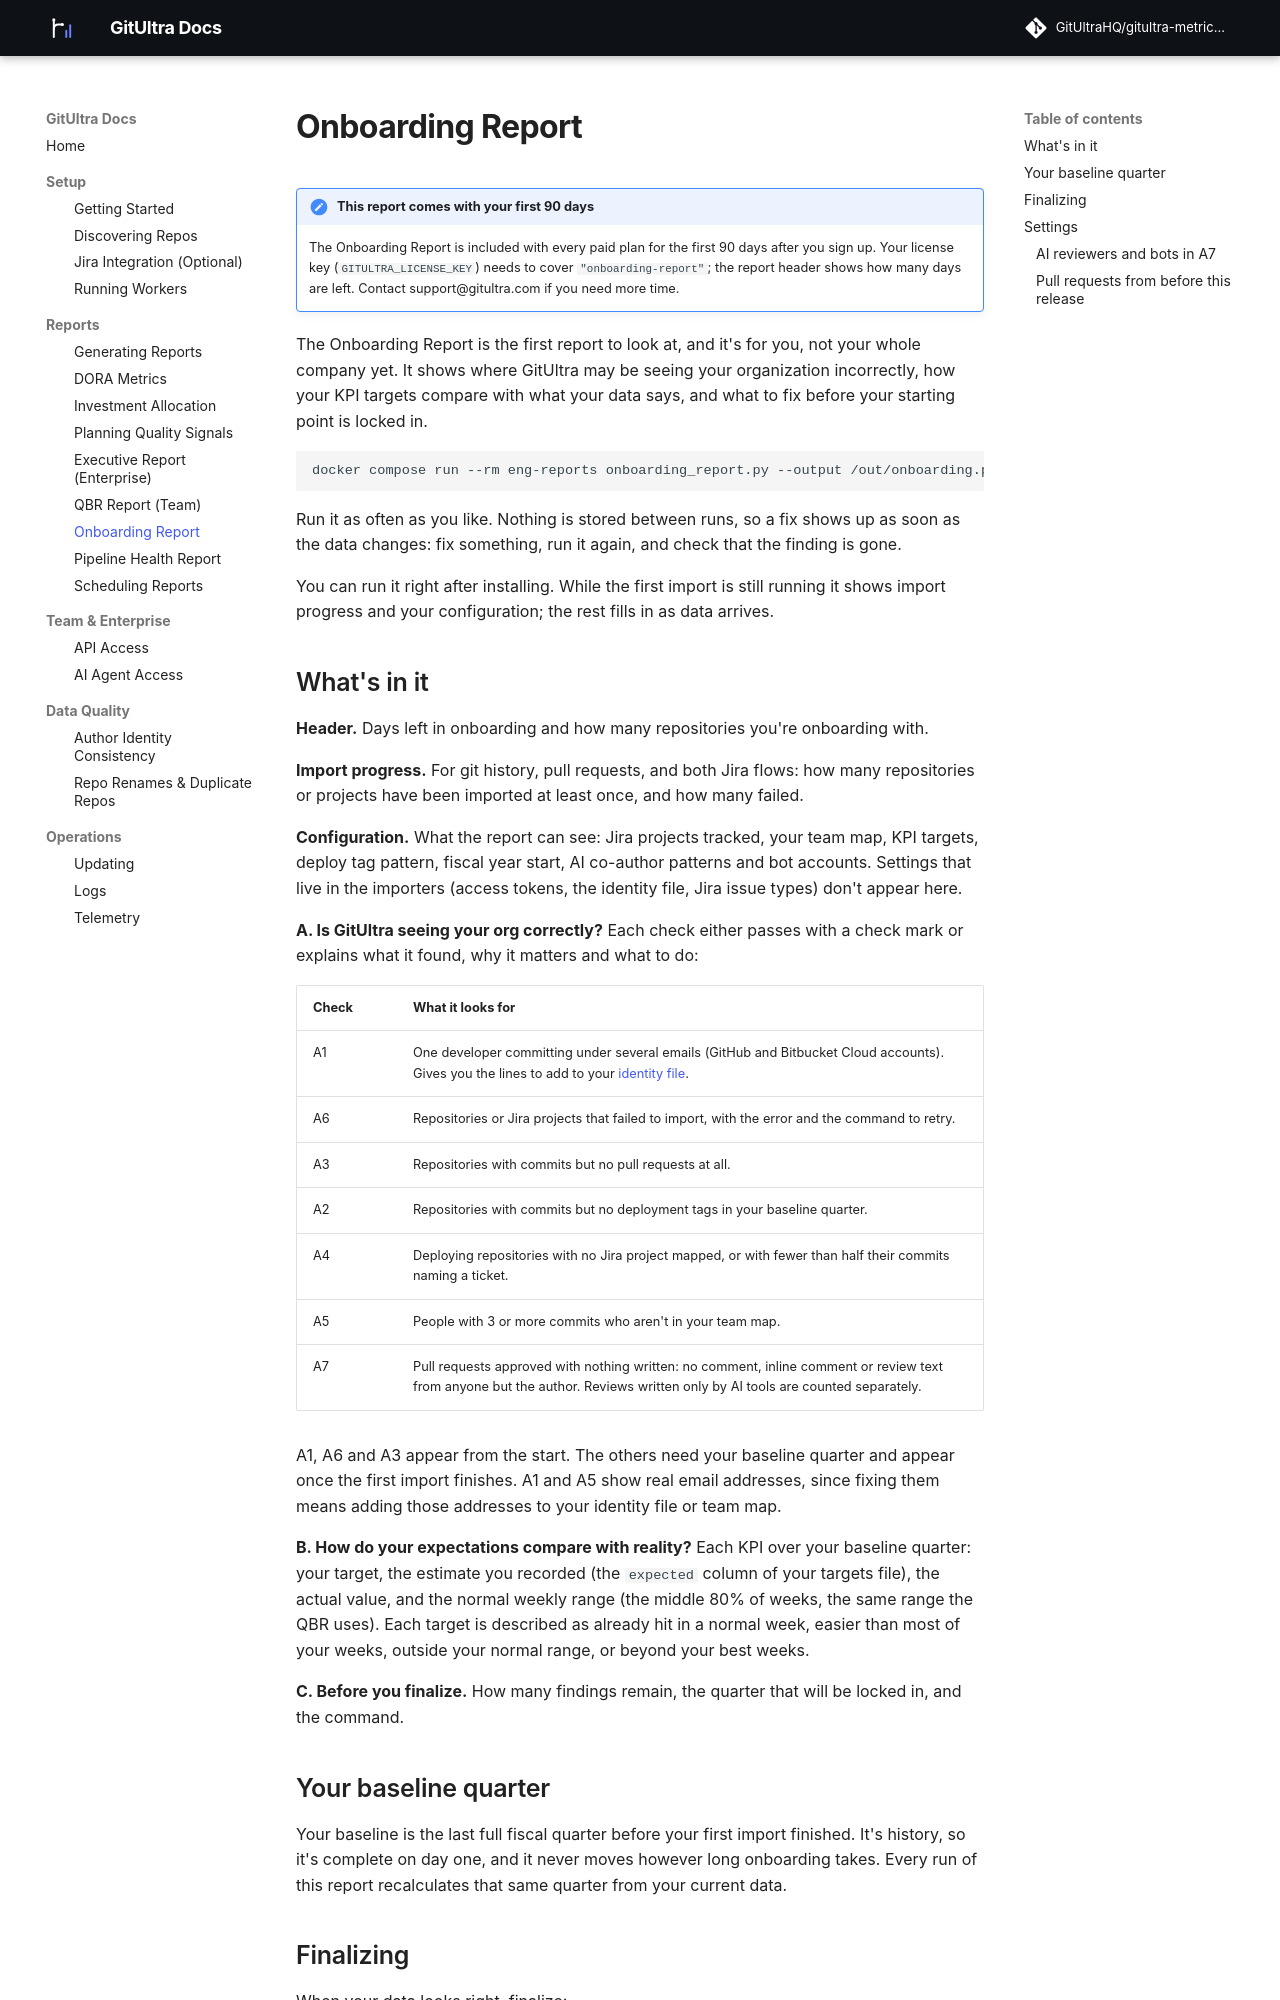

repository: GitUltraHQ/eng-metrics-docs · page: onboarding-report/index.html · generator: mkdocs

# Onboarding Report

!!! note "This report comes with your first 90 days"
    The Onboarding Report is included with every paid plan for the
    first 90 days after you sign up. Your license key
    (`GITULTRA_LICENSE_KEY`) needs to cover `"onboarding-report"`; the
    report header shows how many days are left. Contact
    support@gitultra.com if you need more time.

The Onboarding Report is the first report to look at, and it's for you,
not your whole company yet. It shows where GitUltra may be seeing your
organization incorrectly, how your KPI targets compare with what your
data says, and what to fix before your starting point is locked in.

```
docker compose run --rm eng-reports onboarding_report.py --output /out/onboarding.pdf
```

Run it as often as you like. Nothing is stored between runs, so a fix
shows up as soon as the data changes: fix something, run it again, and
check that the finding is gone.

You can run it right after installing. While the first import is still
running it shows import progress and your configuration; the rest fills
in as data arrives.

## What's in it

**Header.** Days left in onboarding and how many repositories you're
onboarding with.

**Import progress.** For git history, pull requests, and both Jira
flows: how many repositories or projects have been imported at least
once, and how many failed.

**Configuration.** What the report can see: Jira projects tracked, your
team map, KPI targets, deploy tag pattern, fiscal year start, AI
co-author patterns and bot accounts. Settings that live in the
importers (access tokens, the identity file, Jira issue types) don't
appear here.

**A. Is GitUltra seeing your org correctly?** Each check either passes
with a check mark or explains what it found, why it matters and what to
do:

| Check | What it looks for |
| --- | --- |
| A1 | One developer committing under several emails (GitHub and Bitbucket Cloud accounts). Gives you the lines to add to your [identity file](author-identity.md). |
| A6 | Repositories or Jira projects that failed to import, with the error and the command to retry. |
| A3 | Repositories with commits but no pull requests at all. |
| A2 | Repositories with commits but no deployment tags in your baseline quarter. |
| A4 | Deploying repositories with no Jira project mapped, or with fewer than half their commits naming a ticket. |
| A5 | People with 3 or more commits who aren't in your team map. |
| A7 | Pull requests approved with nothing written: no comment, inline comment or review text from anyone but the author. Reviews written only by AI tools are counted separately. |

A1, A6 and A3 appear from the start. The others need your baseline
quarter and appear once the first import finishes. A1 and A5 show real
email addresses, since fixing them means adding those addresses to your
identity file or team map.

**B. How do your expectations compare with reality?** Each KPI over your
baseline quarter: your target, the estimate you recorded (the `expected`
column of your targets file), the actual value, and the normal weekly
range (the middle 80% of weeks, the same range the QBR uses). Each
target is described as already hit in a normal week, easier than most
of your weeks, outside your normal range, or beyond your best weeks.

**C. Before you finalize.** How many findings remain, the quarter that
will be locked in, and the command.
